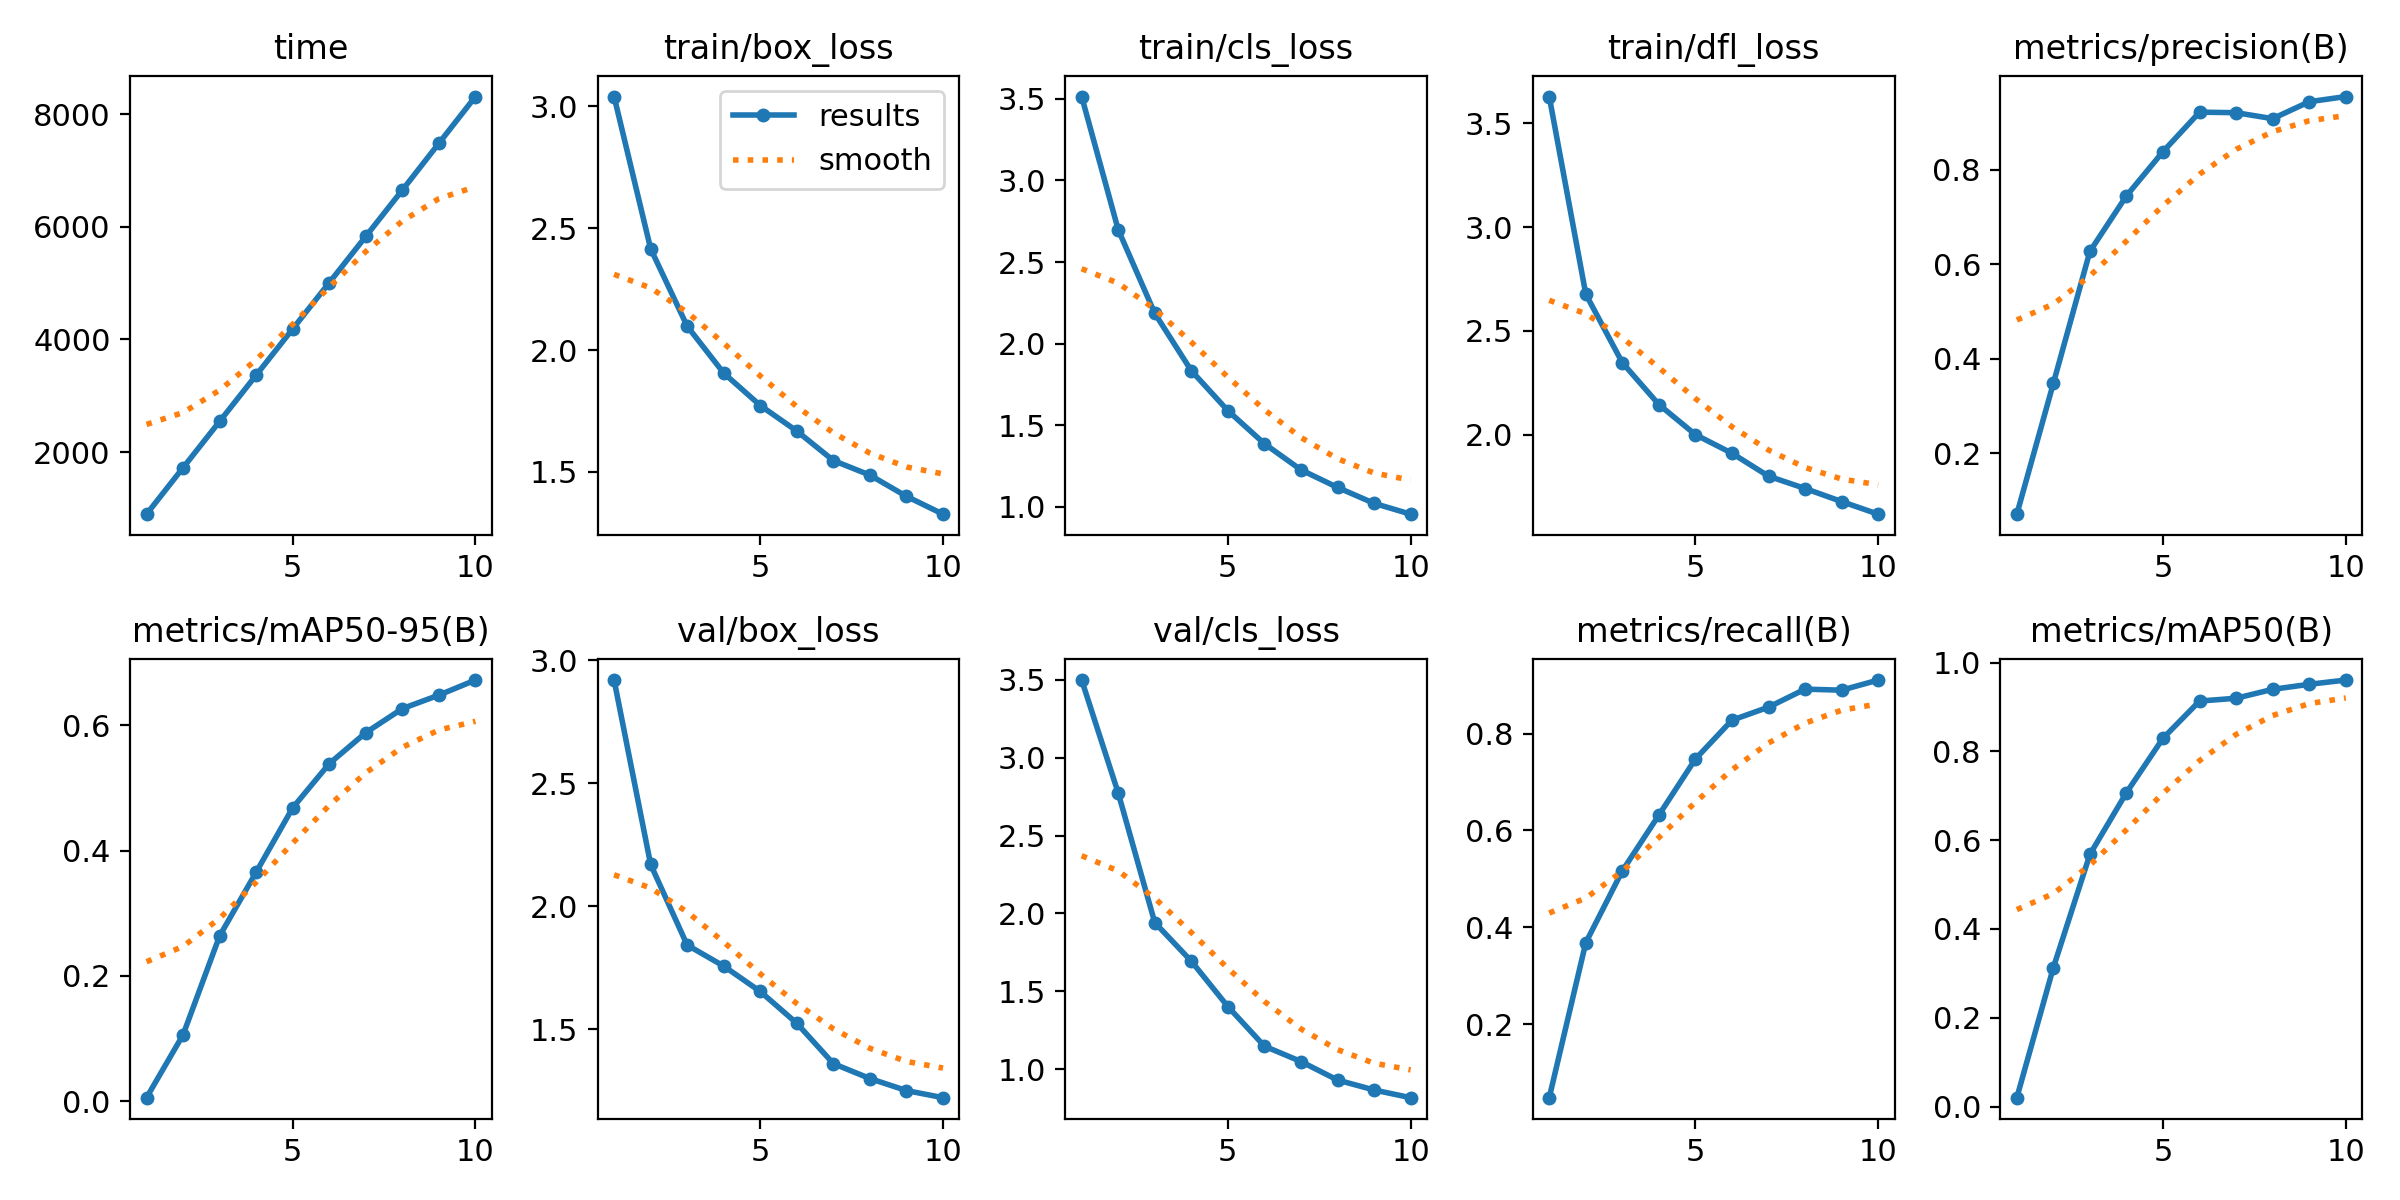

The data file committed next to this chart (first rows):
epoch, time, train/box_loss, train/cls_loss, train/dfl_loss, metrics/precision(B), metrics/recall(B), metrics/mAP50(B), metrics/mAP50-95(B), val/box_loss, val/cls_loss, val/dfl_loss, lr/pg0, lr/pg1, lr/pg2
1, 896.5, 3.04, 3.514, 3.63, 0.07113, 0.04876, 0.01994, 0.00563, 2.919, 3.499, 3.506, 0.0006631, 0.0006631, 0.0006631
2, 1722, 2.415, 2.698, 2.677, 0.3481, 0.3684, 0.3129, 0.106, 2.17, 2.773, 2.489, 0.001198, 0.001198, 0.001198
3, 2544, 2.098, 2.186, 2.346, 0.6273, 0.5167, 0.5678, 0.2638, 1.842, 1.941, 2.167, 0.001601, 0.001601, 0.001601
4, 3366, 1.905, 1.835, 2.144, 0.7449, 0.6317, 0.7069, 0.3656, 1.757, 1.694, 2.066, 0.001406, 0.001406, 0.001406
5, 4187, 1.772, 1.59, 1.999, 0.8384, 0.7474, 0.8294, 0.4684, 1.653, 1.402, 1.983, 0.001208, 0.001208, 0.001208
6, 5009, 1.668, 1.387, 1.91, 0.9219, 0.8275, 0.9132, 0.5388, 1.524, 1.148, 1.823, 0.00101, 0.00101, 0.00101
7, 5831, 1.547, 1.227, 1.799, 0.9208, 0.8544, 0.9195, 0.5883, 1.36, 1.049, 1.724, 0.000812, 0.000812, 0.000812
8, 6654, 1.487, 1.12, 1.74, 0.9082, 0.8916, 0.9396, 0.6267, 1.3, 0.9305, 1.648, 0.000614, 0.000614, 0.000614
9, 7485, 1.4, 1.022, 1.677, 0.9439, 0.8894, 0.9509, 0.6482, 1.251, 0.8665, 1.62, 0.000416, 0.000416, 0.000416
10, 8315, 1.327, 0.9557, 1.616, 0.9549, 0.9103, 0.9605, 0.6723, 1.222, 0.8172, 1.589, 0.000218, 0.000218, 0.000218
